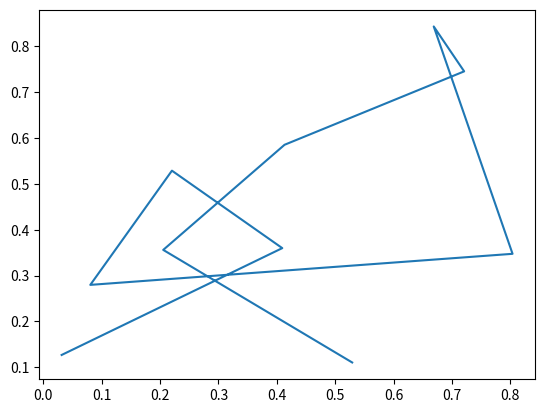

Write the Python code that produced this figure.
import matplotlib.pyplot as plt
import numpy as np
x = np.random.random(10)
y = np.random.random(10)
plt.plot(x, y)

plt.show()